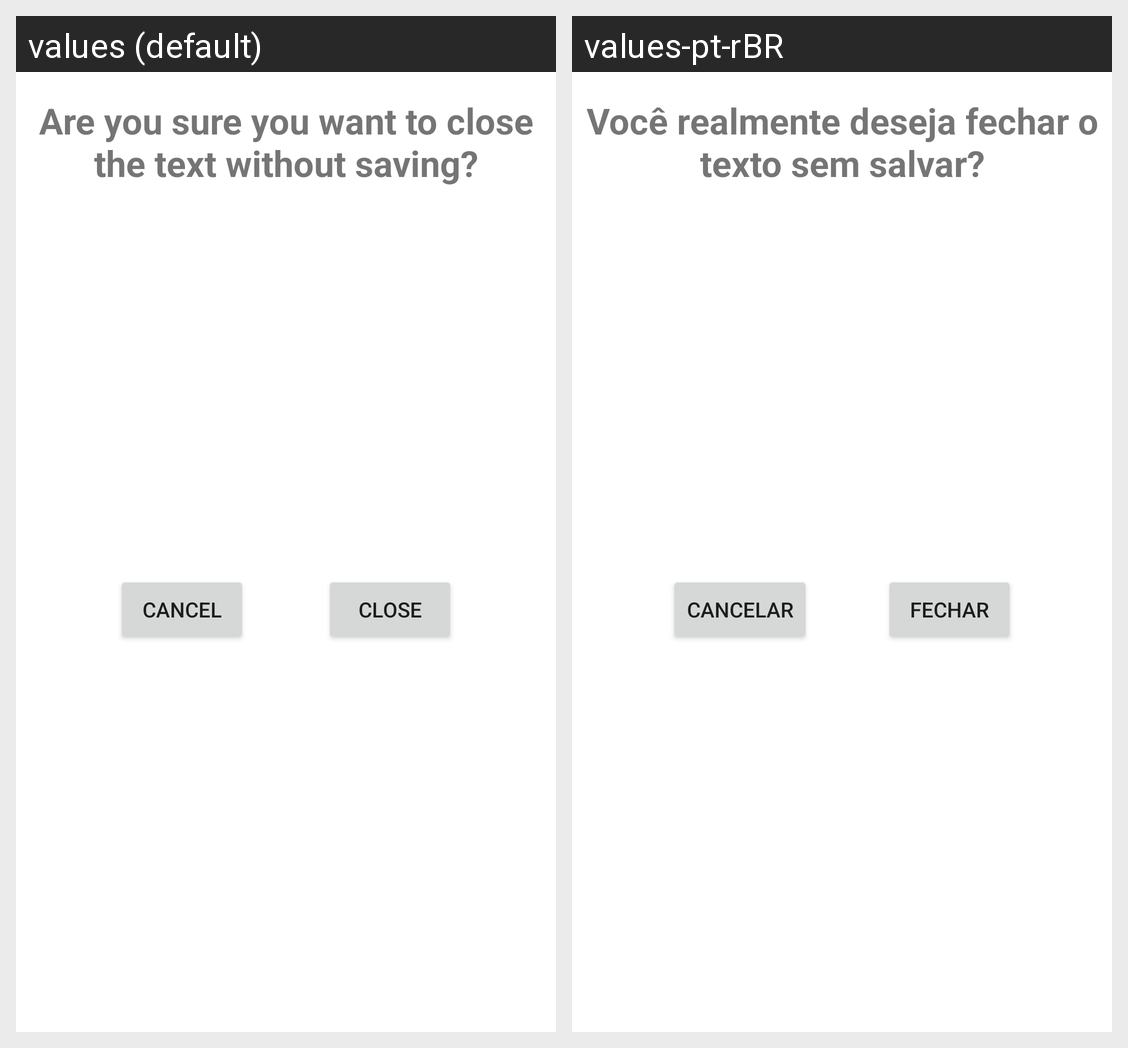

Here is an Android app screen in its default locale and in the app's own translations. Write out the translated-string differences for the strings that appear on this screen.
Android screen res/layout/fragment_text_dialog.xml rendered under 2 locales, left to right: values (default), values-pt-rBR. Device: Nexus 5 (rendered at 1080×1920; each locale shown at half size, 540×960, under a caption strip naming it); theme Theme.BasicNotepad.
Strings drawn on this screen, with the default value and each locale's value (text and hints the layout hard-codes, and strings that could not be matched under every locale, appear in the picture but are not listed):

back_button
  values: Are you sure you want to close the text without saving?
  values-pt-rBR: Você realmente deseja fechar o texto sem salvar?

cancel
  values: Cancel
  values-pt-rBR: Cancelar

close
  values: Close
  values-pt-rBR: Fechar
